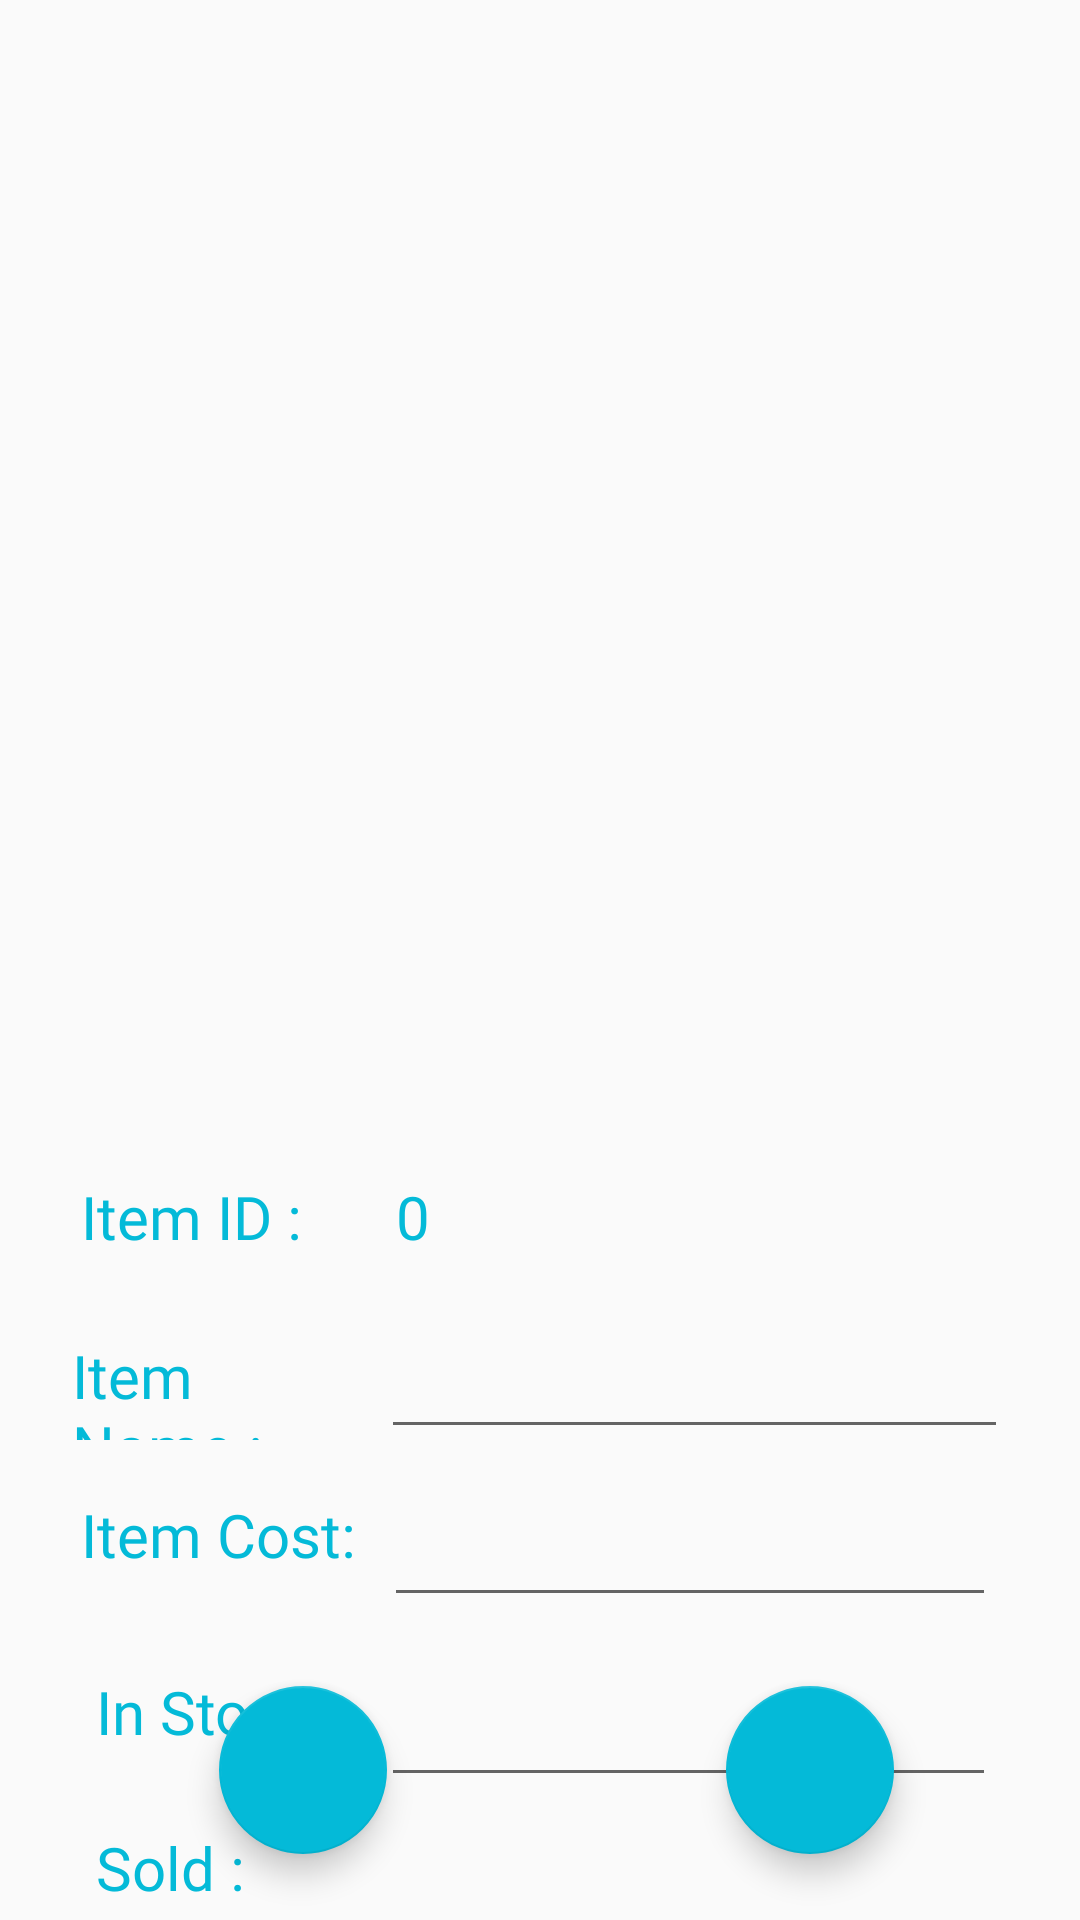

Produce the Android XML layout that renders to this screen, including the resource entries it uses.
<!-- AndroidManifest.xml: application theme AppTheme -->
<!-- res/layout/activity_item_table.xml -->
<?xml version="1.0" encoding="utf-8"?>
<androidx.constraintlayout.widget.ConstraintLayout android:background="@drawable/pharmback1" xmlns:android="http://schemas.android.com/apk/res/android"
    xmlns:app="http://schemas.android.com/apk/res-auto"
    xmlns:tools="http://schemas.android.com/tools"
    android:layout_width="match_parent"
    android:layout_height="match_parent"
    tools:context=".ItemTableActivity">

    <TextView
        android:id="@+id/textView6"
        android:layout_width="108dp"
        android:layout_height="36dp"
        android:layout_marginStart="27dp"
        android:layout_marginLeft="27dp"
        android:layout_marginTop="18dp"
        android:fontFamily="@font/balthazar"
        android:text="Item Cost:"
        android:textColor="#04BAD8"
        android:textSize="20sp"
        app:layout_constraintStart_toStartOf="parent"
        app:layout_constraintTop_toBottomOf="@+id/textView5" />

    <TextView
        android:id="@+id/textView5"
        android:layout_width="107dp"
        android:layout_height="35dp"
        android:layout_marginStart="24dp"
        android:layout_marginLeft="24dp"
        android:layout_marginTop="24dp"
        android:fontFamily="@font/balthazar"
        android:text="Item Name :"
        android:textColor="#04BAD8"
        android:textSize="20sp"
        app:layout_constraintStart_toStartOf="parent"
        app:layout_constraintTop_toBottomOf="@+id/textView" />

    <TextView
        android:id="@+id/textView"
        android:layout_width="105dp"
        android:layout_height="29dp"
        android:layout_marginStart="27dp"
        android:layout_marginLeft="27dp"
        android:layout_marginTop="13dp"
        android:fontFamily="@font/balthazar"
        android:text="Item ID :"
        android:textColor="#04BAD8"
        android:textSize="20sp"
        app:layout_constraintStart_toStartOf="parent"
        app:layout_constraintTop_toBottomOf="@+id/RecyclerViewItemsTable" />

    <EditText
        android:id="@+id/editTextItemTableItemName"
        android:layout_width="209dp"
        android:layout_height="wrap_content"
        android:layout_marginTop="20dp"
        android:layout_marginEnd="24dp"
        android:layout_marginRight="24dp"
        android:ems="10"
        android:fontFamily="@font/balthazar"
        android:inputType="textPersonName"
        android:textColor="#04BAD8"
        android:textSize="20sp"
        app:layout_constraintEnd_toEndOf="parent"
        app:layout_constraintTop_toBottomOf="@+id/textViewTableItemID" />

    <EditText
        android:id="@+id/editTextItemTableItemCost"
        android:layout_width="204dp"
        android:layout_height="wrap_content"
        android:layout_marginTop="12dp"
        android:layout_marginEnd="28dp"
        android:ems="10"
        android:fontFamily="@font/balthazar"
        android:inputType="numberDecimal"
        android:textColor="#04BAD8"
        android:textSize="20sp"
        app:layout_constraintEnd_toEndOf="parent"
        app:layout_constraintTop_toBottomOf="@+id/editTextItemTableItemName" />

    <com.google.android.material.floatingactionbutton.FloatingActionButton
        android:id="@+id/floatingActionButtonItemsTableDel"
        android:layout_width="wrap_content"
        android:layout_height="wrap_content"
        android:layout_marginStart="73dp"
        android:layout_marginLeft="73dp"
        android:layout_marginBottom="22dp"
        android:clickable="true"
        android:foreground="@drawable/pharmcrossicon"
        android:textColor="#04BAD8"
        app:backgroundTint="#04BAD8"
        app:layout_constraintBottom_toBottomOf="parent"
        app:layout_constraintStart_toStartOf="parent"
        tools:srcCompat="@tools:sample/avatars" />

    <com.google.android.material.floatingactionbutton.FloatingActionButton
        android:id="@+id/floatingActionButtonItemsTableDo"
        android:layout_width="wrap_content"
        android:layout_height="wrap_content"
        android:layout_marginEnd="62dp"
        android:layout_marginRight="62dp"
        android:layout_marginBottom="22dp"
        android:clickable="true"
        android:foreground="@drawable/pharmrighticon"
        app:backgroundTint="#04BAD8"
        app:layout_constraintBottom_toBottomOf="parent"
        app:layout_constraintEnd_toEndOf="parent"
        tools:srcCompat="@tools:sample/avatars" />

    <androidx.recyclerview.widget.RecyclerView
        android:id="@+id/RecyclerViewItemsTable"
        android:layout_width="418dp"
        android:layout_height="379dp"
        android:layout_marginBottom="13dp"
        android:fontFamily="@font/balthazar"
        android:textColor="#04BAD8"
        app:layout_constraintBottom_toTopOf="@+id/textView"
        app:layout_constraintEnd_toEndOf="parent"
        app:layout_constraintStart_toStartOf="parent"
        app:layout_constraintTop_toTopOf="parent" />

    <TextView
        android:id="@+id/textViewTableItemID"
        android:layout_width="212dp"
        android:layout_height="wrap_content"
        android:layout_marginTop="13dp"
        android:layout_marginEnd="16dp"
        android:layout_marginBottom="20dp"
        android:fontFamily="@font/balthazar"
        android:text="0"
        android:textColor="#04BAD8"
        android:textSize="20sp"
        app:layout_constraintBottom_toTopOf="@+id/editTextItemTableItemName"
        app:layout_constraintEnd_toEndOf="parent"
        app:layout_constraintTop_toBottomOf="@+id/RecyclerViewItemsTable" />

    <TextView
        android:id="@+id/textView12"
        android:layout_width="wrap_content"
        android:layout_height="wrap_content"
        android:layout_marginStart="32dp"
        android:layout_marginLeft="32dp"
        android:layout_marginTop="23dp"
        android:fontFamily="@font/balthazar"
        android:text="In Stock :"
        android:textColor="#04BAD8"
        android:textSize="20sp"
        app:layout_constraintStart_toStartOf="parent"
        app:layout_constraintTop_toBottomOf="@+id/textView6" />

    <TextView
        android:id="@+id/textView13"
        android:layout_width="wrap_content"
        android:layout_height="wrap_content"
        android:layout_marginStart="32dp"
        android:layout_marginLeft="32dp"
        android:layout_marginTop="25dp"
        android:fontFamily="@font/balthazar"
        android:text="Sold :"
        android:textColor="#04BAD8"
        android:textSize="20sp"
        app:layout_constraintStart_toStartOf="parent"
        app:layout_constraintTop_toBottomOf="@+id/textView12" />

    <EditText
        android:id="@+id/editTextItemTableInStock"
        android:layout_width="205dp"
        android:layout_height="wrap_content"
        android:layout_marginTop="16dp"
        android:layout_marginEnd="28dp"
        android:ems="10"
        android:fontFamily="@font/balthazar"
        android:inputType="numberDecimal"
        android:textColor="#04BAD8"
        android:textSize="20sp"
        app:layout_constraintEnd_toEndOf="parent"
        app:layout_constraintTop_toBottomOf="@+id/editTextItemTableItemCost" />

    <EditText
        android:id="@+id/editTextItemTableSold"
        android:layout_width="205dp"
        android:layout_height="wrap_content"
        android:layout_marginTop="14dp"
        android:layout_marginEnd="24dp"
        android:ems="10"
        android:fontFamily="@font/balthazar"
        android:inputType="number"
        android:textColor="#04BAD8"
        android:textSize="20sp"
        app:layout_constraintBottom_toBottomOf="parent"
        app:layout_constraintEnd_toEndOf="parent"
        app:layout_constraintTop_toBottomOf="@+id/editTextItemTableInStock"
        app:layout_constraintVertical_bias="0.0" />

</androidx.constraintlayout.widget.ConstraintLayout>
<!-- resources referenced by this layout -->
<resources>
  <!-- drawable pharmcrossicon: png bitmap (drawable-v24, 71079 bytes) -->
  <!-- drawable pharmrighticon: png bitmap (drawable-v24, 76829 bytes) -->
  <style name="AppTheme" parent="Theme.AppCompat.Light.NoActionBar">
          
          <item name="colorPrimary">@color/background</item>
          <item name="colorPrimaryDark">@color/Login</item>
          <item name="colorAccent">@color/Text</item>
  
          
          <item name="colorSecondary">@color/teal_200</item>
          
      </style>
  <color name="background">#04BAD8</color>
  <color name="Login">#808080</color>
  <color name="Text">#EBF0F4</color>
  <color name="teal_200">#FF03DAC5</color>
</resources>
